Run: headless pygame with SDL's dummy video driver; simulated clock (each Clock.tick advances the game by its frame time, no real sleeping); random seed 0; keys injected as events and as key.get_pressed() state; no mouse input.
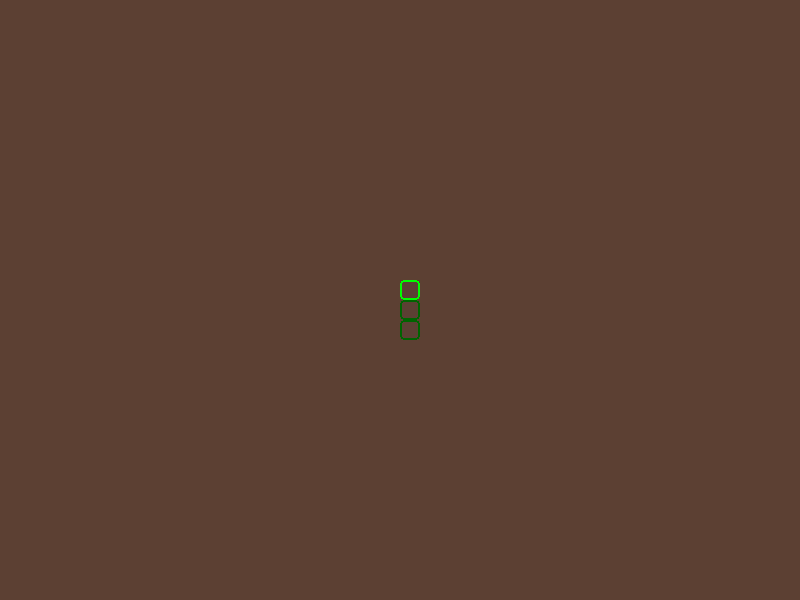
Frame 1 of 4 · flips 1–60 · no input
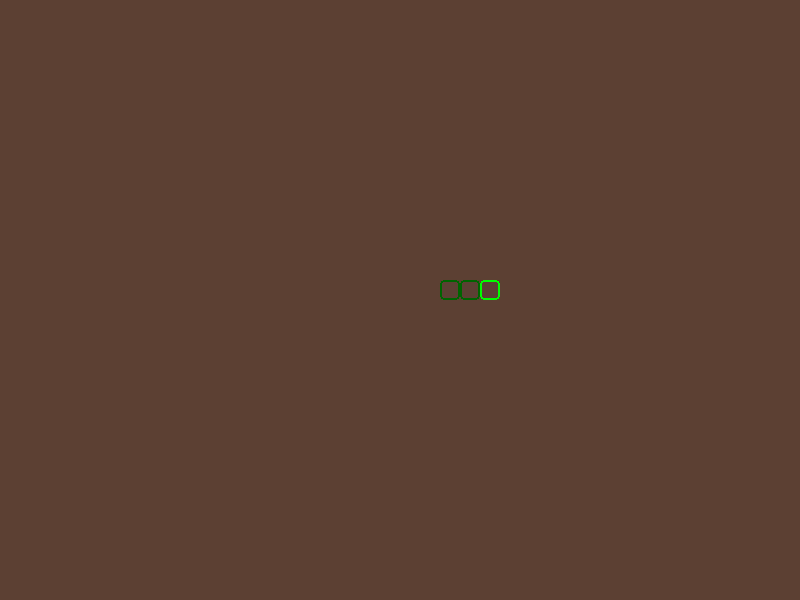
Frame 2 of 4 · flips 61–180 · tapped SPACE, RETURN · held RIGHT (→), D
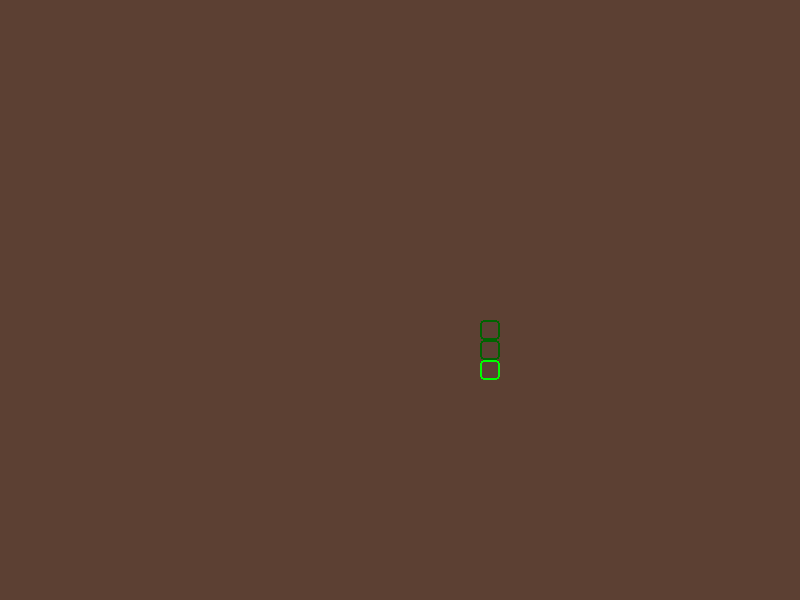
Frame 3 of 4 · flips 181–300 · held DOWN (↓), S
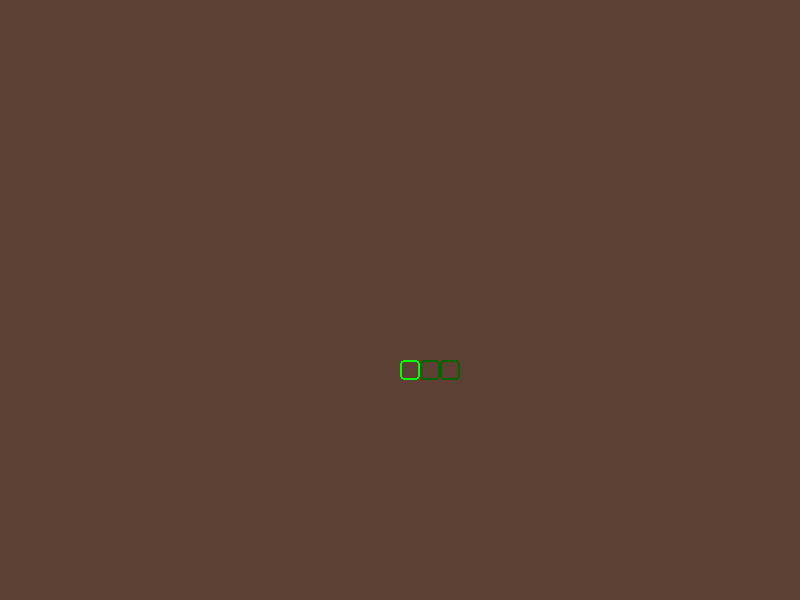
Frame 4 of 4 · flips 301–420 · held LEFT (←), A, UP (↑), W

The pygame program that drew these frames:

import pygame

WIDTH = 800
HEIGHT = 600

SIZE = 20

# pygame setup
pygame.init()
screen = pygame.display.set_mode((WIDTH, HEIGHT))
clock = pygame.time.Clock()
running = True
dt = 0
dx = 0
dy = -1
x = screen.get_width() / 2
y = screen.get_height() / 2

snake = []
snake_len = 3

for i in range(snake_len):
    snake.append((x, y + (i * SIZE), SIZE, SIZE))

while running:
    # poll for events
    # pygame.QUIT event means the user clicked X to close your window
    for event in pygame.event.get():
        if event.type == pygame.QUIT:
            running = False

    # fill the screen with a color to wipe away anything from last frame
    screen.fill((92, 64, 51))

    # draw snake
    for i, rect in enumerate(snake):
        color = "dark green"
        if i == 0:
            color = "green"
        pygame.draw.rect(screen, color, rect, 2, border_radius=4)

    keys = pygame.key.get_pressed()
    if keys[pygame.K_w]:
        dx = 0
        dy = -1
    if keys[pygame.K_s]:
        dx = 0
        dy = 1
    if keys[pygame.K_a]:
        dx = -1
        dy = 0
    if keys[pygame.K_d]:
        dx = 1
        dy = 0

    if dt > 500:
        dt = 0
        x += dx * SIZE
        y += dy * SIZE

        snake.insert(0, (x, y, SIZE, SIZE))
        snake.pop()

    # flip() the display to put your work on screen
    pygame.display.flip()

    # limits FPS to 60
    # dt is delta time in seconds since last frame, used for framerate-
    # independent physics.
    dt += clock.tick(60)

pygame.quit()
